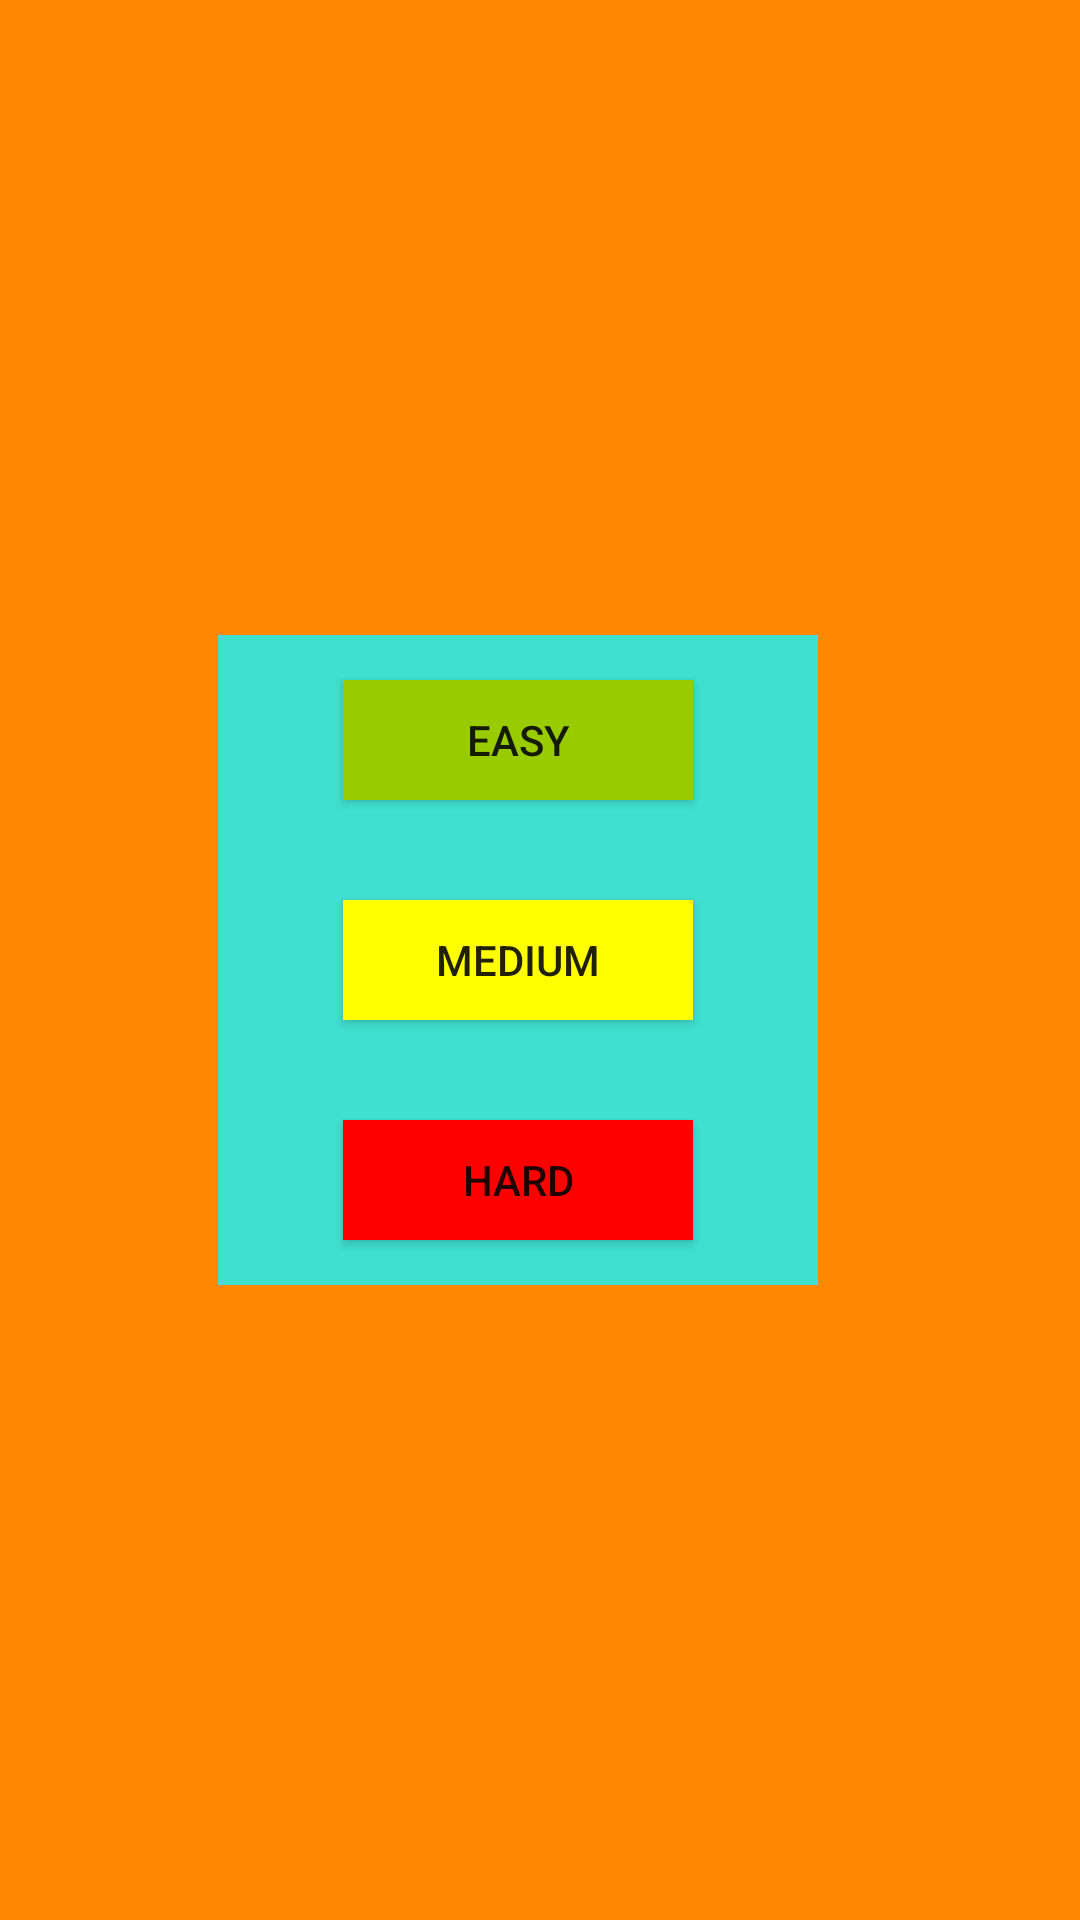

Layout XML and referenced resources for this Android screen:
<!-- AndroidManifest.xml: application theme AppTheme -->
<!-- res/layout/activity_popup.xml -->
<?xml version="1.0" encoding="utf-8"?>
<androidx.constraintlayout.widget.ConstraintLayout xmlns:android="http://schemas.android.com/apk/res/android"
    xmlns:app="http://schemas.android.com/apk/res-auto"
    xmlns:tools="http://schemas.android.com/tools"
    android:layout_width="match_parent"
    android:layout_height="match_parent"
    tools:context=".Popup"
    android:background="@android:color/holo_orange_dark">

    <LinearLayout
        android:layout_width="600px"
        android:layout_height="wrap_content"
        android:gravity="center"
        android:layout_marginRight="15dp"
        android:orientation="vertical"
        app:layout_constraintBottom_toBottomOf="parent"
        app:layout_constraintEnd_toEndOf="parent"
        app:layout_constraintHorizontal_bias="0.5"
        app:layout_constraintStart_toStartOf="parent"
        android:background="#40e0d0"
        app:layout_constraintTop_toTopOf="parent">

        <Button
            android:id="@+id/easy"
            android:layout_width="350px"
            android:layout_height="120px"
            android:layout_weight="1"
            android:layout_gravity="center"
            android:layout_marginTop="15dp"
            android:background="@android:color/holo_green_light"
            android:text="Easy" />

        <Button
            android:id="@+id/medium"
            android:layout_width="350px"
            android:layout_height="120px"
            android:layout_weight="1"
            android:layout_gravity="center"
            android:layout_marginTop="100px"
            android:background="#ffff00"
            android:text="Medium" />

        <Button
            android:id="@+id/hard"
            android:layout_width="350px"
            android:layout_height="120px"
            android:layout_weight="1"
            android:layout_gravity="center"
            android:background="#ff0000"
            android:layout_marginBottom="15dp"
            android:layout_marginTop="100px"
            android:text="Hard" />

    </LinearLayout>
</androidx.constraintlayout.widget.ConstraintLayout>
<!-- resources referenced by this layout -->
<resources>
  <style name="AppTheme" parent="Theme.AppCompat.Light.DarkActionBar">
          
          <item name="colorPrimary">@color/colorPrimary</item>
          <item name="colorPrimaryDark">@color/colorPrimaryDark</item>
          <item name="colorAccent">@color/colorAccent</item>
      </style>
  <color name="colorPrimary">#008577</color>
  <color name="colorPrimaryDark">#00574B</color>
  <color name="colorAccent">#D81B60</color>
</resources>
